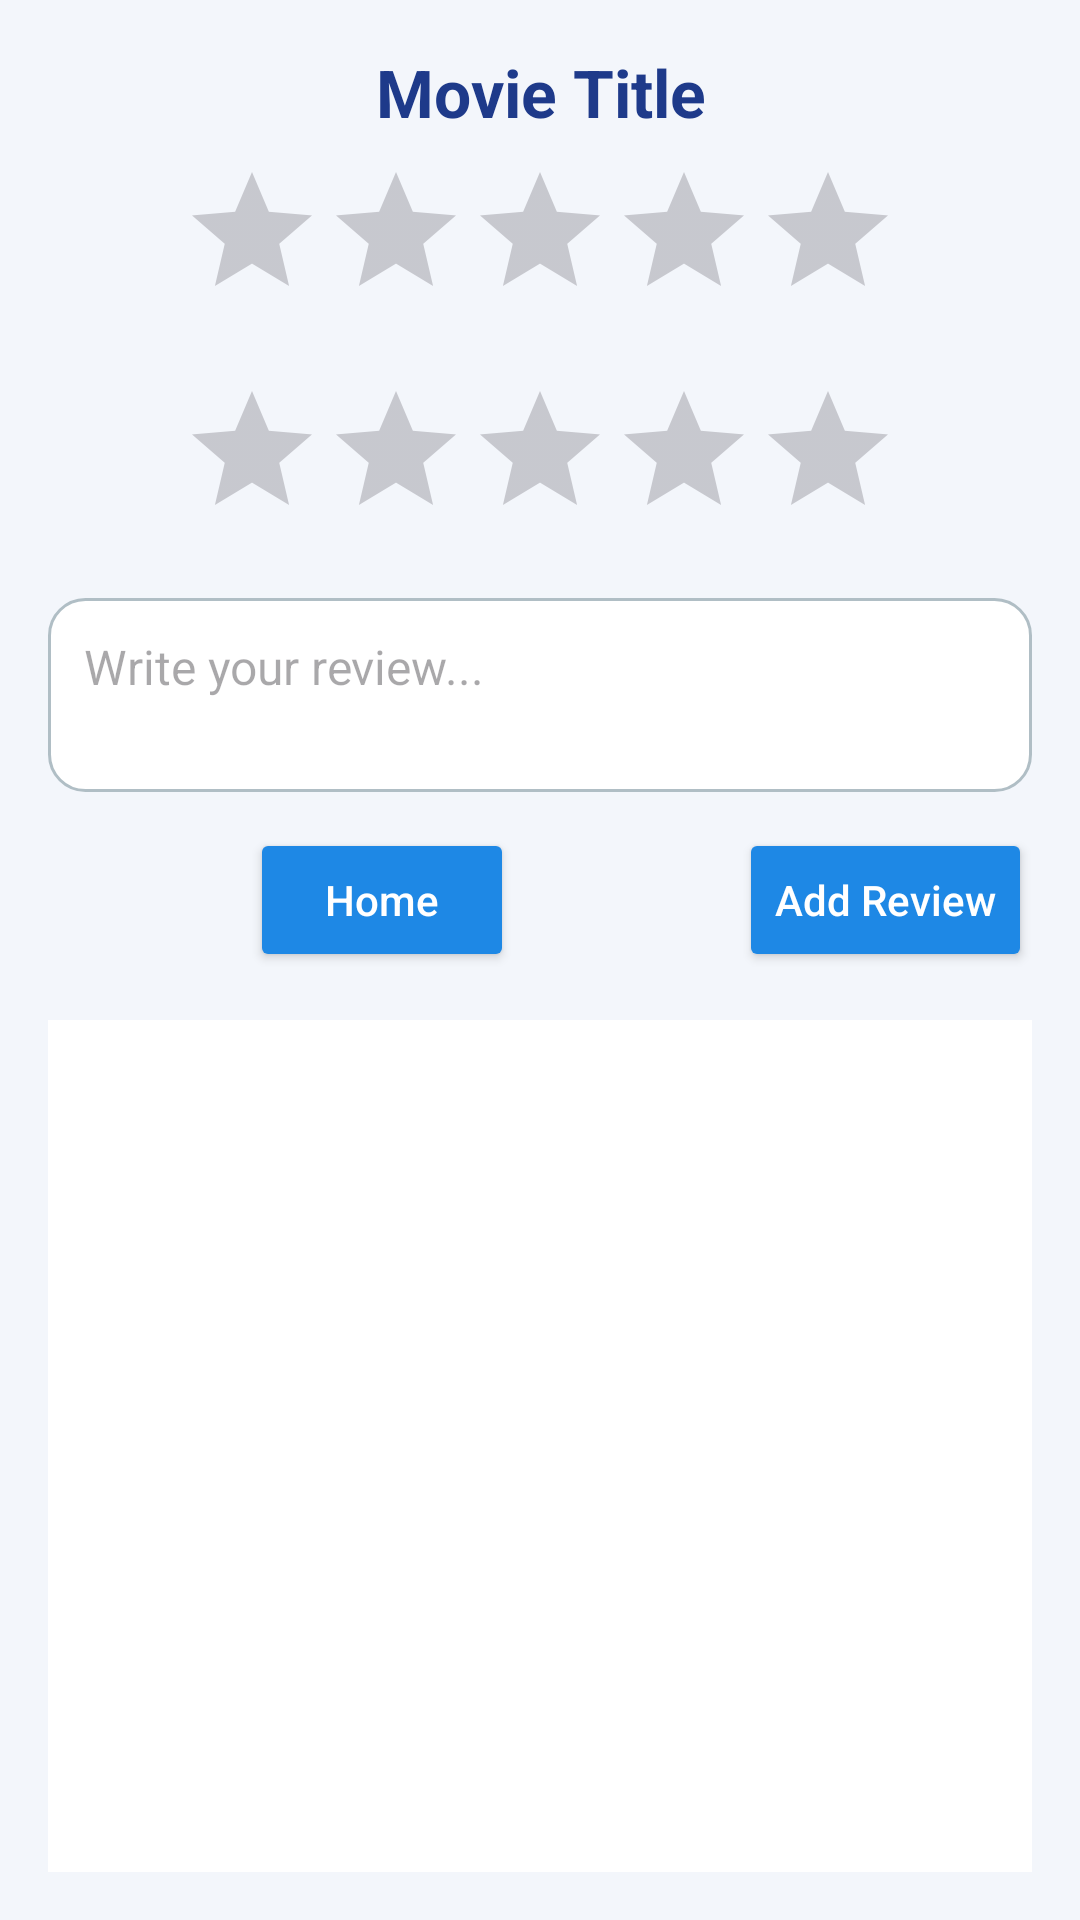

Layout XML and referenced resources for this Android screen:
<!-- AndroidManifest.xml: application theme Theme.MoviesReview -->
<!-- res/layout/activity_review.xml -->
<?xml version="1.0" encoding="utf-8"?>
<androidx.constraintlayout.widget.ConstraintLayout
    xmlns:android="http://schemas.android.com/apk/res/android"
    xmlns:app="http://schemas.android.com/apk/res-auto"
    xmlns:tools="http://schemas.android.com/tools"
    android:id="@+id/main"
    android:layout_width="match_parent"
    android:layout_height="match_parent"
    android:background="#F3F6FB"
    android:padding="16dp"
    tools:context=".ReviewActivity">

    
    <TextView
        android:id="@+id/reviewMovieTitle"
        android:layout_width="0dp"
        android:layout_height="wrap_content"
        android:text="Movie Title"
        android:textSize="22sp"
        android:textStyle="bold"
        android:textColor="#1E3A8A"
        android:gravity="center"
        app:layout_constraintTop_toTopOf="parent"
        app:layout_constraintStart_toStartOf="parent"
        app:layout_constraintEnd_toEndOf="parent" />

    
    <RatingBar
        android:id="@+id/avgRatingBar"
        android:layout_width="wrap_content"
        android:layout_height="wrap_content"

        android:numStars="5"
        android:stepSize="0.1"
        android:rating="0"
        android:isIndicator="true"
        android:layout_marginTop="8dp"
        app:layout_constraintTop_toBottomOf="@id/reviewMovieTitle"
        app:layout_constraintStart_toStartOf="parent"
        app:layout_constraintEnd_toEndOf="parent" />

    
    <RatingBar
        android:id="@+id/ratingBar"
        android:layout_width="wrap_content"
        android:layout_height="wrap_content"
        android:numStars="5"
        android:stepSize="1"
        android:rating="0"
        android:isIndicator="false"
        android:layout_marginTop="16dp"
        app:layout_constraintTop_toBottomOf="@id/avgRatingBar"
        app:layout_constraintStart_toStartOf="parent"
        app:layout_constraintEnd_toEndOf="parent" />

    
    <EditText
        android:id="@+id/reviewEditText"
        android:layout_width="0dp"
        android:layout_height="wrap_content"
        android:hint="Write your review..."
        android:background="@drawable/edittext_bg"
        android:padding="12dp"
        android:textSize="16sp"
        android:gravity="top|start"
        android:inputType="textMultiLine"
        android:minLines="2"
        android:maxLines="4"
        android:scrollbars="vertical"
        android:layout_marginTop="16dp"
        app:layout_constraintTop_toBottomOf="@id/ratingBar"
        app:layout_constraintStart_toStartOf="parent"
        app:layout_constraintEnd_toEndOf="parent" />

    
    <Button
        android:id="@+id/addReviewBtn"
        android:layout_width="wrap_content"
        android:layout_height="wrap_content"
        android:text="Add Review"
        android:textAllCaps="false"
        android:textColor="#FFFFFF"
        android:backgroundTint="#1E88E5"
        android:layout_marginTop="12dp"
        app:layout_constraintTop_toBottomOf="@id/reviewEditText"
        app:layout_constraintEnd_toEndOf="parent" />

    
    <Button
        android:id="@+id/btnHome"
        android:layout_width="wrap_content"
        android:layout_height="wrap_content"
        android:text="Home"
        android:textAllCaps="false"
        android:textColor="#FFFFFF"
        android:backgroundTint="#1E88E5"
        android:layout_marginEnd="8dp"
        app:layout_constraintTop_toTopOf="@id/addReviewBtn"
        app:layout_constraintBottom_toBottomOf="@id/addReviewBtn"
        app:layout_constraintEnd_toStartOf="@id/addReviewBtn"
        app:layout_constraintStart_toStartOf="parent" />

    
    <ListView
        android:id="@+id/reviewListView"
        android:layout_width="0dp"
        android:layout_height="0dp"
        android:background="#FFFFFF"
        android:dividerHeight="8dp"
        android:padding="8dp"
        android:clipToPadding="false"
        android:layout_marginTop="16dp"
        app:layout_constraintTop_toBottomOf="@id/addReviewBtn"
        app:layout_constraintStart_toStartOf="parent"
        app:layout_constraintEnd_toEndOf="parent"
        app:layout_constraintBottom_toBottomOf="parent" />

</androidx.constraintlayout.widget.ConstraintLayout>
<!-- resources referenced by this layout -->
<resources>
  <!-- drawable edittext_bg (drawable) -->
  <shape xmlns:android="http://schemas.android.com/apk/res/android"
      android:shape="rectangle">
      <solid android:color="#FFFFFF" />
      <corners android:radius="12dp" />
      <stroke android:color="#B0BEC5" android:width="1dp" />
  </shape>
  <style name="Theme.MoviesReview" parent="Base.Theme.MoviesReview" />
  <style name="Base.Theme.MoviesReview" parent="Theme.Material3.DayNight.NoActionBar">
          
          
      </style>
</resources>
